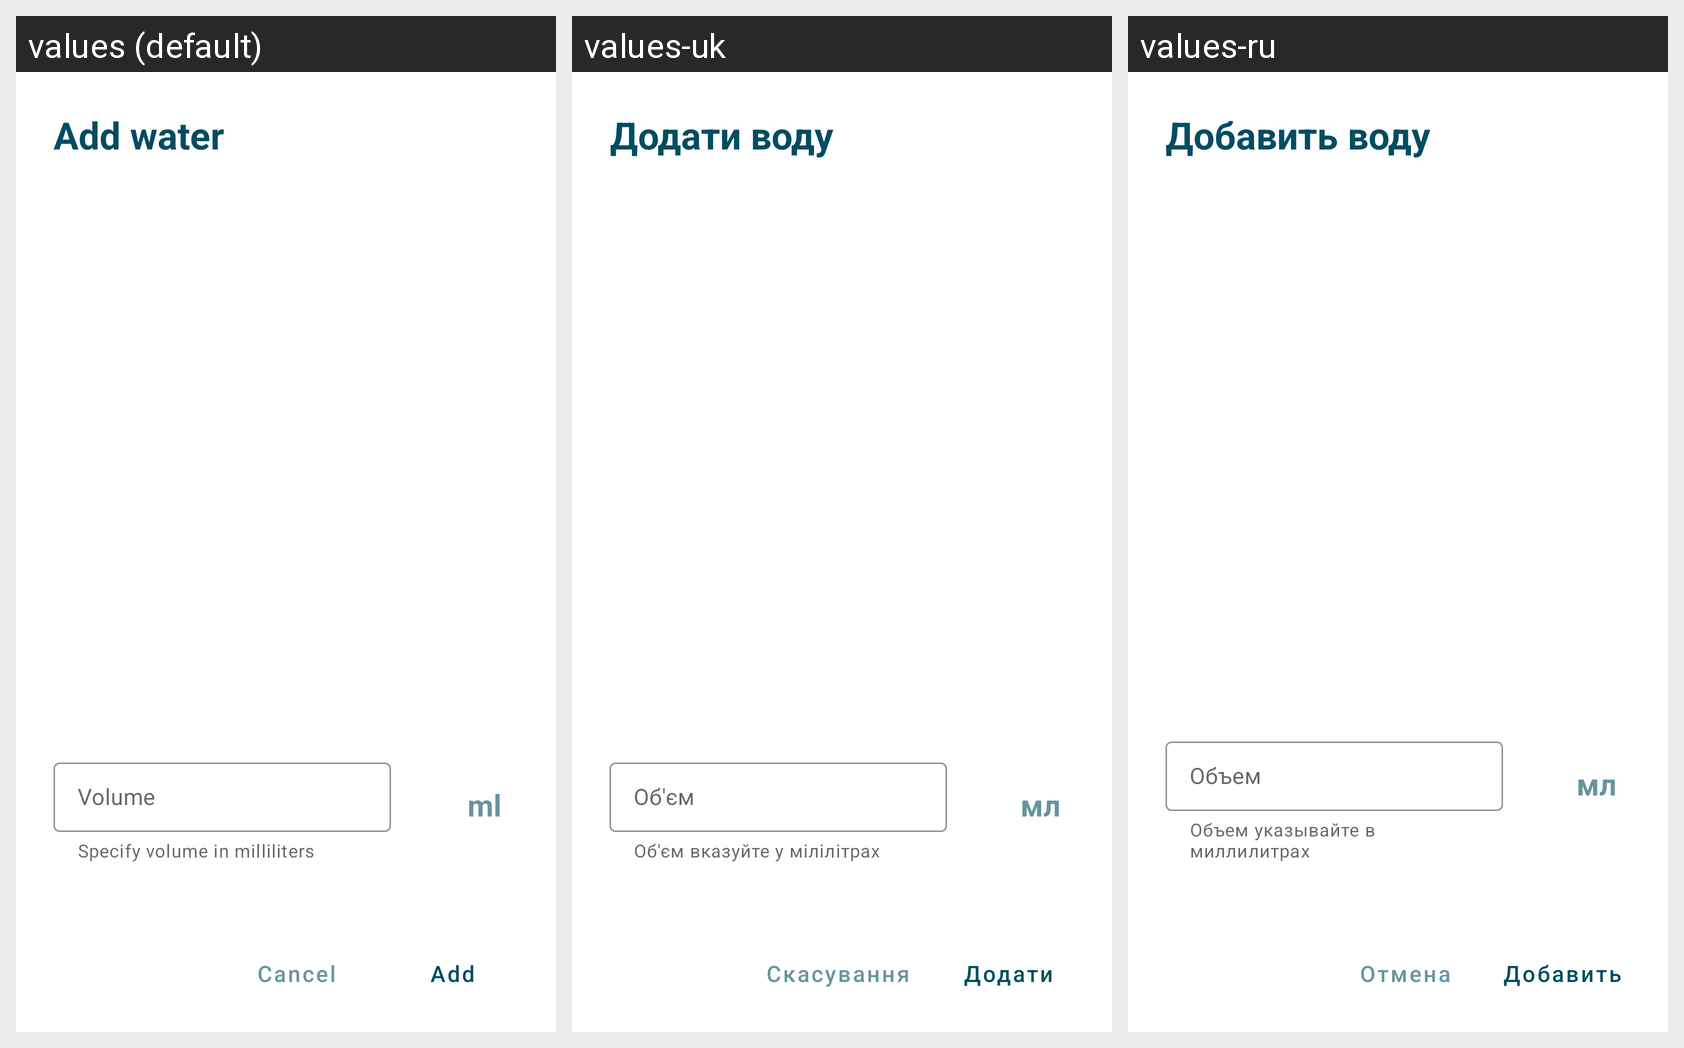

For this localized Android screen grid, give each drawn string resource with its value in every locale shown.
Android screen res/layout/dialog_add_water.xml rendered under 3 locales, left to right: values (default), values-uk, values-ru. Device: Nexus 5 (rendered at 1080×1920; each locale shown at half size, 540×960, under a caption strip naming it); theme Theme.Aquent.
Strings drawn on this screen, with the default value and each locale's value (text and hints the layout hard-codes, and strings that could not be matched under every locale, appear in the picture but are not listed):

add_water
  values: Add water
  values-uk: Додати воду
  values-ru: Добавить воду

volume_water
  values: Volume
  values-uk: Об'єм
  values-ru: Объем

volume_sub
  values: Specify volume in milliliters
  values-uk: Об'єм вказуйте у мілілітрах
  values-ru: Объем указывайте в миллилитрах

unit_count
  values: ml
  values-uk: мл
  values-ru: мл

button_add
  values: Add
  values-uk: Додати
  values-ru: Добавить

button_cancel
  values: Cancel
  values-uk: Скасування
  values-ru: Отмена
